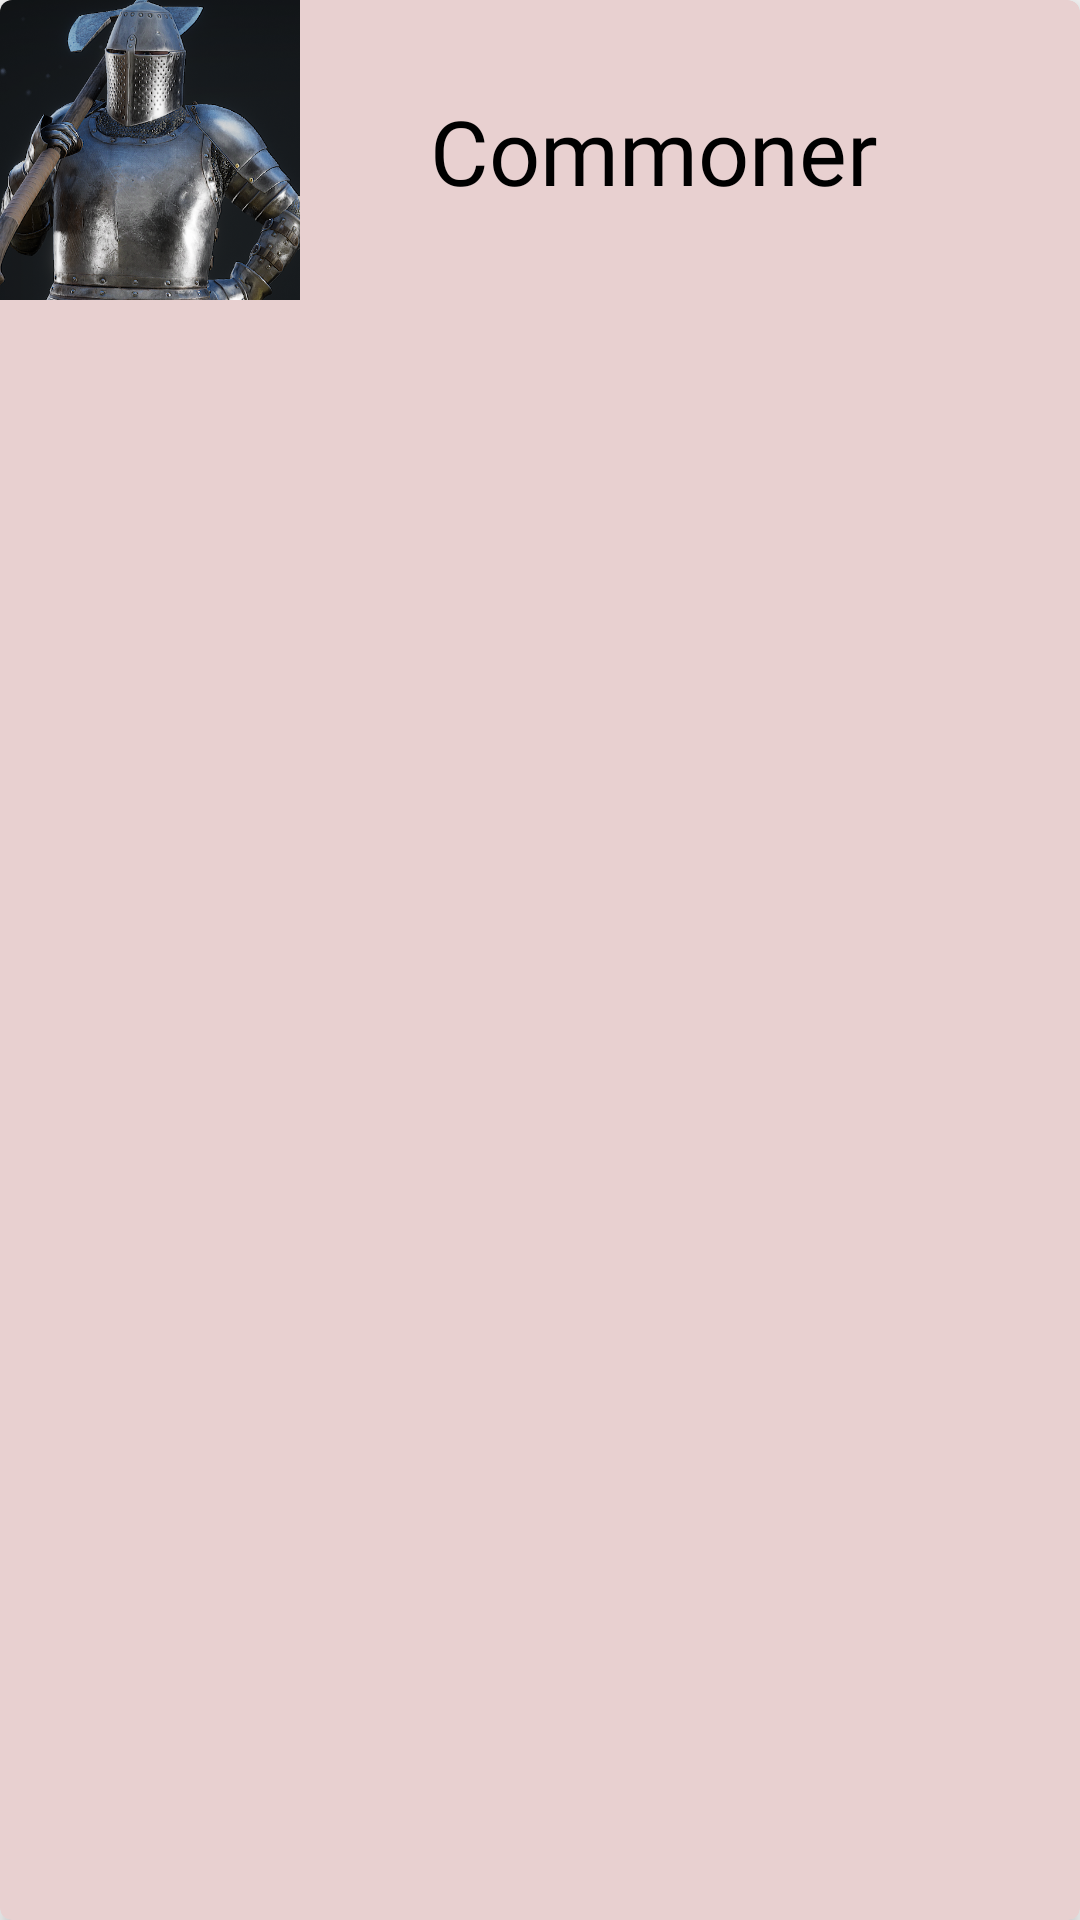

Reconstruct the res/layout file that produces this screen, plus the resources it refers to.
<!-- AndroidManifest.xml: application theme AppTheme -->
<!-- res/layout/cardview_parent.xml -->
<?xml version="1.0" encoding="utf-8"?>
<androidx.cardview.widget.CardView xmlns:android="http://schemas.android.com/apk/res/android"
    xmlns:app="http://schemas.android.com/apk/res-auto"
    xmlns:tools="http://schemas.android.com/tools"
    android:id="@+id/cardView"
    android:layout_width="match_parent"
    android:layout_height="wrap_content"
    android:layout_margin="4dp"
    android:clickable="true"
    android:foreground="?android:attr/selectableItemBackground"
    app:cardBackgroundColor="#E8D0D0"
    app:cardCornerRadius="4dp"
    app:cardElevation="4dp">

    <androidx.constraintlayout.widget.ConstraintLayout
        android:layout_width="match_parent"
        android:layout_height="wrap_content">

        <ImageView
            android:id="@+id/person_photo"
            android:layout_width="100dp"
            android:layout_height="100dp"

            android:layout_alignParentTop="false"
            android:visibility="visible"
            app:layout_constraintBottom_toBottomOf="parent"
            app:layout_constraintStart_toStartOf="parent"
            app:layout_constraintTop_toTopOf="parent"
            app:srcCompat="@drawable/cruel_icon" />

        <TextView
            android:id="@+id/person_name"
            android:layout_width="0dp"
            android:layout_height="wrap_content"
            android:layout_alignParentTop="true"
            android:layout_marginStart="8dp"
            android:layout_toRightOf="@+id/person_photo"
            android:fontFamily="@font/medievalsharp"
            android:text="@string/Commoner"
            android:textAlignment="center"
            android:textColor="@color/design_default_color_on_secondary"
            android:textSize="30sp"
            app:layout_constraintBottom_toBottomOf="parent"
            app:layout_constraintEnd_toStartOf="@+id/isDownloaded"
            app:layout_constraintHorizontal_bias="1.0"
            app:layout_constraintStart_toEndOf="@+id/person_photo"
            app:layout_constraintTop_toTopOf="parent" />

        <ImageView
            android:id="@+id/isDownloaded"
            android:layout_width="wrap_content"
            android:layout_height="wrap_content"
            android:layout_marginEnd="8dp"
            android:layout_marginBottom="8dp"
            android:visibility="invisible"
            app:layout_constraintBottom_toBottomOf="parent"
            app:layout_constraintEnd_toEndOf="parent"
            app:srcCompat="@drawable/ic_check_green_24dp" />

    </androidx.constraintlayout.widget.ConstraintLayout>

</androidx.cardview.widget.CardView>
<!-- resources referenced by this layout -->
<resources>
  <!-- drawable cruel_icon: png bitmap (drawable, 473474 bytes) -->
  <!-- drawable ic_check_green_24dp (drawable) -->
  <vector android:height="24dp" android:tint="#21A21D"
      android:viewportHeight="24.0" android:viewportWidth="24.0"
      android:width="24dp" xmlns:android="http://schemas.android.com/apk/res/android">
      <path android:fillColor="#FF000000" android:pathData="M9,16.17L4.83,12l-1.42,1.41L9,19 21,7l-1.41,-1.41z"/>
  </vector>
  <string name="Commoner">Commoner</string>
  <style name="AppTheme" parent="Theme.AppCompat.Light.DarkActionBar">
          
          <item name="colorPrimary">@color/colorPrimary</item>
          <item name="colorPrimaryDark">@color/colorPrimaryDark</item>
          <item name="colorAccent">@color/colorAccent</item>
      </style>
  <color name="colorPrimary">#454040</color>
  <color name="colorPrimaryDark">#282525</color>
  <color name="colorAccent">#FC4445</color>
</resources>
